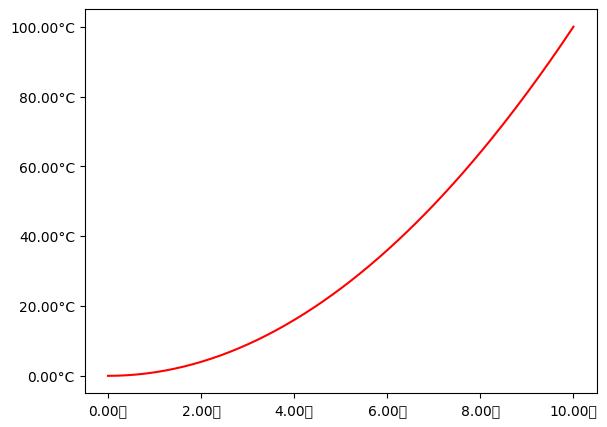

Here is the Python script that generated this plot:
# -*- encoding: utf-8 -*-

"""
5.3.6 刻度——设置刻度文本内容
"""

import numpy as np
from matplotlib import pyplot as plt
from matplotlib.ticker import FuncFormatter

plt.rcParams['font.sans-serif'] = ['FangSong'] # 设置字体以便正确显示汉字
plt.rcParams['axes.unicode_minus'] = False # 正确显示连字符

x = np.linspace(0, 10, 200)
y = np.square(x)

def func_x(x, pos):
    return '%0.2f秒'%x

def func_y(y, pos):
    return '%0.2f°C'%y

formatter_x = FuncFormatter(func_x)
formatter_y = FuncFormatter(func_y)

fig = plt.figure()
ax = fig.add_axes([0.1, 0.1, 0.8, 0.8])
ax.plot(x, y, c='r')
ax.xaxis.set_major_formatter(formatter_x)
ax.yaxis.set_major_formatter(formatter_y)
plt.show()
